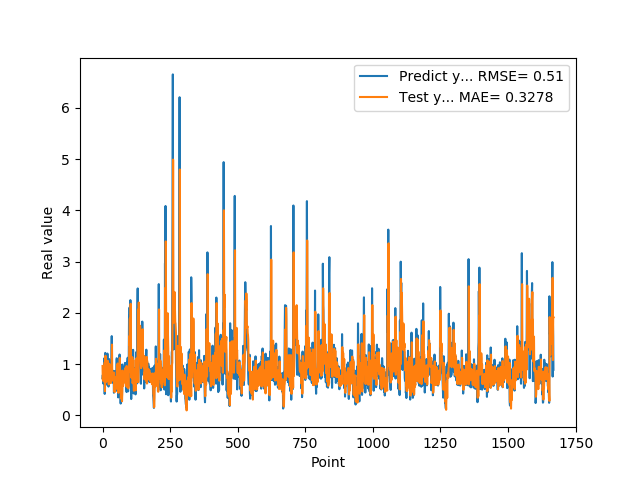

The data file committed next to this chart (first rows):
7.274609804150000691e-01, 9.636279940605163574e-01
7.892770171170000459e-01, 6.993125677108764648e-01
6.237750053410000550e-01, 7.769537568092346191e-01
6.914690136910000007e-01, 7.076138257980346680e-01
8.557710051540000640e-01, 6.640064120292663574e-01
7.093830108640000187e-01, 8.085630536079406738e-01
1.014547944070000041e+00, 7.291212677955627441e-01
1.115731000900000103e+00, 9.112833142280578613e-01
4.182830154900000208e-01, 1.033728122711181641e+00
1.002280950550000105e+00, 4.731206893920898438e-01
1.218860983849999968e+00, 9.361718893051147461e-01
1.143296003339999922e+00, 1.163022398948669434e+00
6.528189778330000248e-01, 9.881897568702697754e-01
6.746559739110000731e-01, 6.510999202728271484e-01
6.009536385540000802e-01, 8.125579357147216797e-01
6.694570183749999348e-01, 6.748287081718444824e-01
6.538079977039999990e-01, 6.831985116004943848e-01
7.814120054240000224e-01, 6.808713674545288086e-01
1.206303954120000022e+00, 7.429479360580444336e-01
8.469259738919999725e-01, 1.065508484840393066e+00
8.286409974099999687e-01, 7.758236527442932129e-01
6.482390165329999787e-01, 7.819408178329467773e-01
5.623700022700000023e-01, 6.891946196556091309e-01
7.183309793469999649e-01, 6.039454936981201172e-01
1.099647998810000082e+00, 6.815739870071411133e-01
9.541710019110000163e-01, 1.006103515625000000e+00
7.290139794350000146e-01, 8.566453456878662109e-01
6.694499850270000385e-01, 6.908047795295715332e-01
8.631219863889999511e-01, 7.297637462615966797e-01
6.464660167689999515e-01, 8.479664921760559082e-01
8.223180174830000411e-01, 6.288120150566101074e-01
9.235979914669999458e-01, 7.705394625663757324e-01
8.300920128820000743e-01, 8.857564330101013184e-01
1.067314028740000031e+00, 7.777605652809143066e-01
1.546175003050000107e+00, 9.670268893241882324e-01
6.827279925350000500e-01, 1.380703926086425781e+00
6.385620236399999206e-01, 6.839079260826110840e-01
6.464239954950000699e-01, 6.793425083160400391e-01
6.881093978879999629e-01, 8.029182553291320801e-01
7.273989915849999877e-01, 7.203543782234191895e-01
6.500350236890000133e-01, 6.849974393844604492e-01
8.693690299990000092e-01, 6.993582844734191895e-01
4.408580064769999640e-01, 8.366210460662841797e-01
4.518609941010000575e-01, 4.645798504352569580e-01
7.575070261959999662e-01, 5.014521479606628418e-01
4.952389895920000229e-01, 7.069484591484069824e-01
6.850870251659999521e-01, 4.586540162563323975e-01
7.243813276289999825e-01, 5.643439292907714844e-01
8.653740286830000628e-01, 6.685540676116943359e-01
7.400469779970000328e-01, 7.510095834732055664e-01
8.070759773250000269e-01, 6.137942075729370117e-01
8.204330205920000729e-01, 7.469427585601806641e-01
1.114411950110000049e+00, 7.498667836189270020e-01
1.108605027200000093e+00, 9.692888259887695312e-01
4.751499891279999943e-01, 9.873270988464355469e-01
1.039268016820000140e+00, 5.105508565902709961e-01
9.457899928089998909e-01, 1.012534737586975098e+00
7.877500057220000462e-01, 9.489674568176269531e-01
3.504549860949999762e-01, 7.438173294067382812e-01
9.367713332179998797e-01, 4.399943947792053223e-01
9.868059754369999936e-01, 9.747948050498962402e-01
... 1,608 more rows
